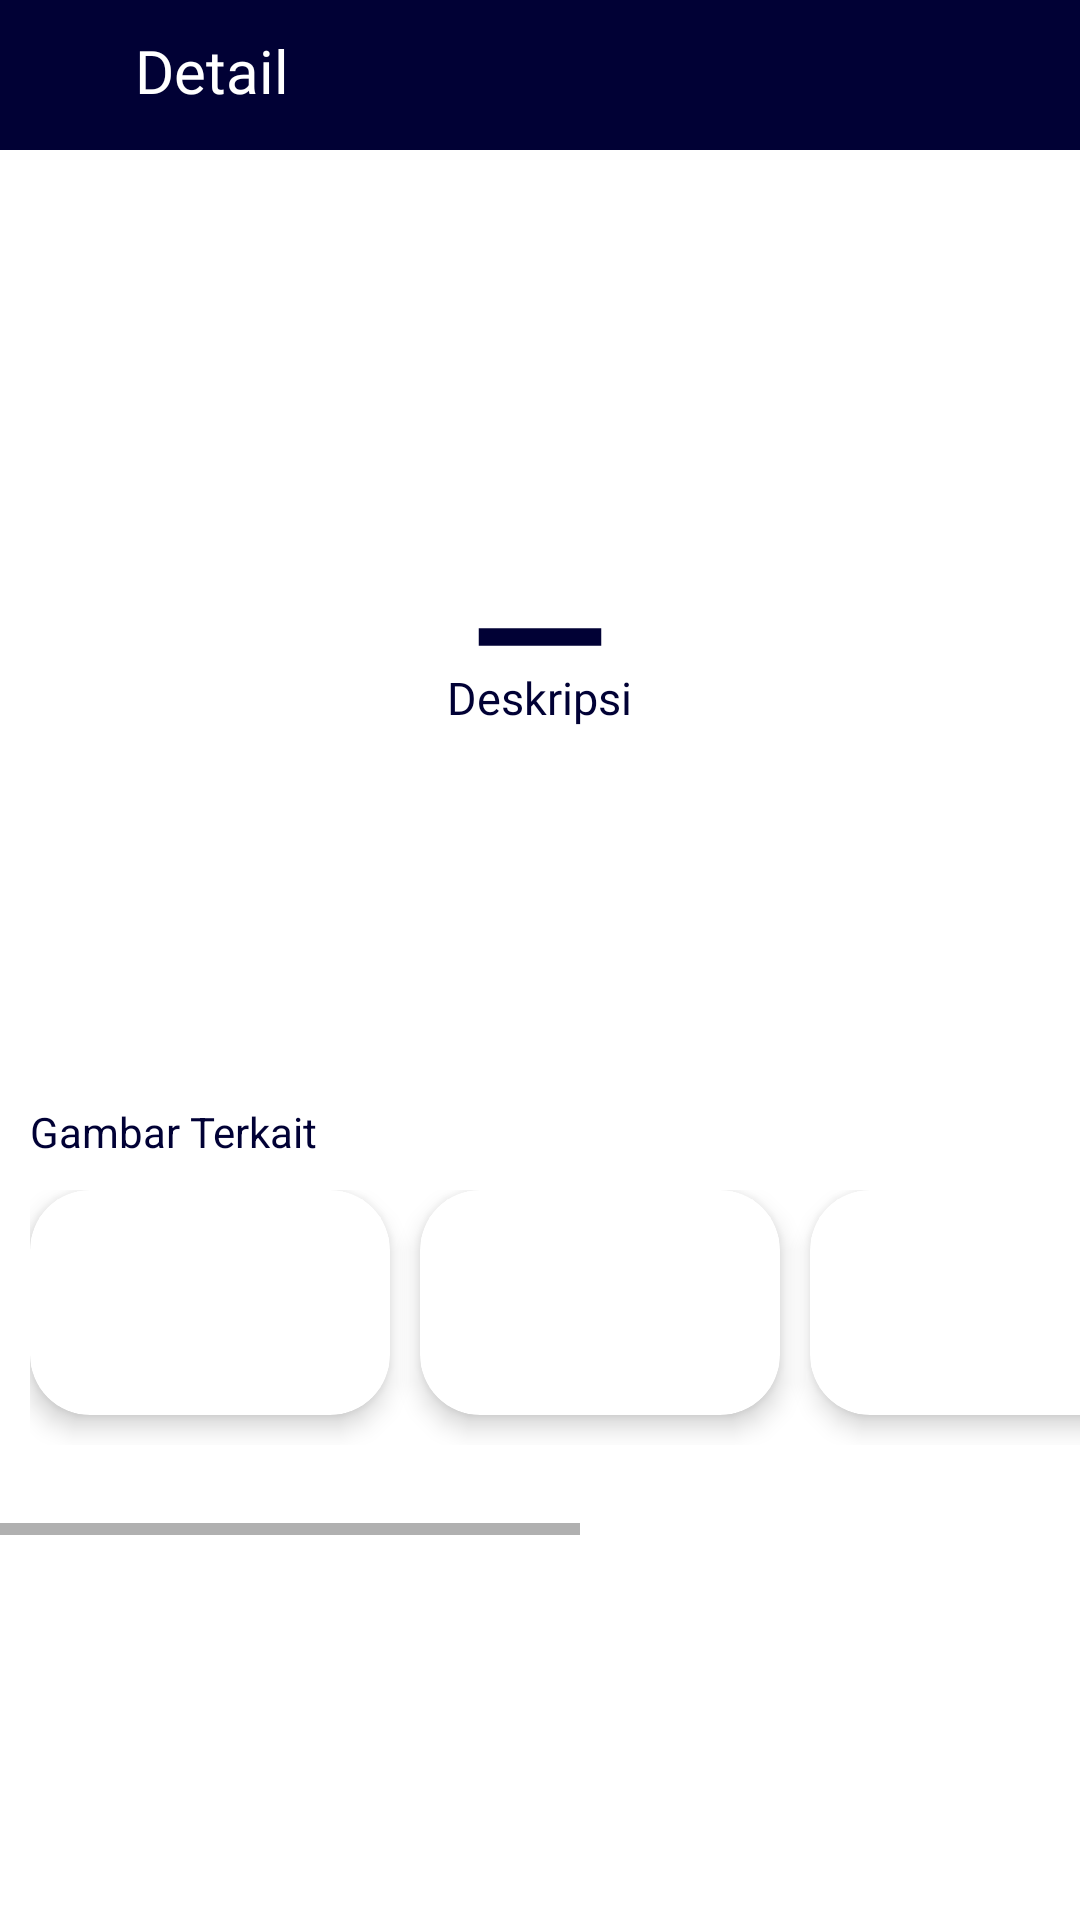

Android layout source for this screen:
<!-- AndroidManifest.xml: application theme Theme.Sepatoo -->
<!-- res/layout/activity_detail.xml -->
<?xml version="1.0" encoding="utf-8"?>
<androidx.coordinatorlayout.widget.CoordinatorLayout
    xmlns:android="http://schemas.android.com/apk/res/android"
    xmlns:app="http://schemas.android.com/apk/res-auto"
    xmlns:tools="http://schemas.android.com/tools"
    android:layout_width="match_parent"
    android:layout_height="match_parent"
    tools:context=".ui.DetailActivity">

    <androidx.constraintlayout.widget.ConstraintLayout
        android:layout_width="match_parent"
        android:layout_height="50dp"
        android:background="@color/dark_blue"
        android:orientation="horizontal"
        android:gravity="center">

        <ImageView
            android:id="@+id/iv_detail_back"
            android:layout_width="30dp"
            android:layout_height="30dp"
            android:src="@drawable/ic_baseline_arrow_back_24"
            app:layout_constraintStart_toStartOf="parent"
            app:layout_constraintTop_toTopOf="parent"
            app:layout_constraintBottom_toBottomOf="parent"
            android:layout_marginStart="5dp"/>

        <TextView
            android:id="@+id/tv_detail_header"
            android:layout_width="wrap_content"
            android:layout_height="30dp"
            android:text="Detail"
            style="@style/TextHeader"
            android:layout_marginStart="10sp"
            app:layout_constraintStart_toEndOf="@id/iv_detail_back"
            app:layout_constraintTop_toTopOf="parent"
            app:layout_constraintBottom_toBottomOf="parent"/>

    </androidx.constraintlayout.widget.ConstraintLayout>

    <androidx.constraintlayout.widget.ConstraintLayout
        android:layout_width="match_parent"
        android:layout_height="match_parent"
        android:layout_marginTop="50dp">

        <ImageView
            android:id="@+id/shoes_image"
            android:layout_width="match_parent"
            android:layout_height="450dp"
            android:adjustViewBounds="true"
            android:scaleType="fitXY"
            app:layout_constraintEnd_toEndOf="parent"
            app:layout_constraintStart_toStartOf="parent"
            app:layout_constraintTop_toTopOf="parent"
            tools:srcCompat="@drawable/airjordann" />


    </androidx.constraintlayout.widget.ConstraintLayout>

    <FrameLayout
        android:id="@+id/bottom_sheet"
        android:layout_width="match_parent"
        android:layout_height="450dp"
        app:layout_behavior="com.google.android.material.bottomsheet.BottomSheetBehavior"
        android:background="@drawable/shapeee">

        <ImageView
            android:layout_width="70dp"
            android:layout_height="20dp"
            android:src="@drawable/ic_baseline_remove_24"
            android:scaleType="centerCrop"
            android:layout_gravity="center|top"/>

        <TextView
            android:layout_width="wrap_content"
            android:layout_height="wrap_content"
            android:text="Deskripsi"
            android:layout_gravity="center|top"
            android:layout_marginTop="20dp"
            android:textColor="@color/dark_blue"
            android:fontFamily="@font/montserrat_medium"
            android:textSize="15sp"/>

        <ScrollView
            android:layout_width="match_parent"
            android:layout_height="match_parent"
            android:layout_marginTop="50dp">

            <LinearLayout
                android:layout_width="match_parent"
                android:layout_height="wrap_content"
                android:gravity="center_vertical"
                android:orientation="vertical">

                <TextView
                    android:id="@+id/shoes_name"
                    android:layout_width="match_parent"
                    android:layout_height="wrap_content"
                    style="@style/TextContentHeader"
                    tools:text="Nama Sepatu"/>

                <TextView
                    android:id="@+id/shoes_brand"
                    android:layout_width="match_parent"
                    android:layout_height="wrap_content"
                    style="@style/TextContentBody"
                    tools:text="Brand"/>

                <TextView
                    android:id="@+id/shoes_detail"
                    android:layout_width="match_parent"
                    android:layout_height="wrap_content"
                    style="@style/TextContentBody"
                    tools:text="Detail"
                    android:justificationMode="inter_word"/>

                <TextView
                    android:layout_width="wrap_content"
                    android:layout_height="wrap_content"
                    android:text="Gambar Terkait"
                    android:textColor="@color/dark_blue"
                    android:layout_marginStart="10dp"
                    android:layout_marginTop="15dp"/>

                <HorizontalScrollView
                    android:layout_width="match_parent"
                    android:layout_height="wrap_content"
                    android:layout_marginTop="10dp">

                    <LinearLayout
                        android:layout_width="match_parent"
                        android:layout_height="85dp"
                        android:orientation="horizontal"
                        android:layout_marginStart="10dp"
                        android:layout_marginEnd="10dp"
                        android:layout_marginBottom="30dp">

                        <androidx.cardview.widget.CardView
                            android:layout_width="120dp"
                            android:layout_height="75dp"
                            app:cardElevation="5dp"
                            app:cardCornerRadius="20dp">

                            <ImageView
                                android:id="@+id/shoes_image1"
                                android:layout_width="match_parent"
                                android:layout_height="match_parent"
                                android:scaleType="center"/>

                        </androidx.cardview.widget.CardView>

                        <androidx.cardview.widget.CardView
                            android:layout_width="120dp"
                            android:layout_height="75dp"
                            android:layout_marginStart="10dp"
                            app:cardElevation="5dp"
                            app:cardCornerRadius="20dp">

                            <ImageView
                                android:id="@+id/shoes_image2"
                                android:layout_width="match_parent"
                                android:layout_height="match_parent"
                                android:scaleType="center"/>

                        </androidx.cardview.widget.CardView>

                        <androidx.cardview.widget.CardView
                            android:layout_width="120dp"
                            android:layout_height="75dp"
                            android:layout_marginStart="10dp"
                            app:cardElevation="5dp"
                            app:cardCornerRadius="20dp">

                            <ImageView
                                android:id="@+id/shoes_image3"
                                android:layout_width="match_parent"
                                android:layout_height="match_parent"
                                android:scaleType="center"/>

                        </androidx.cardview.widget.CardView>

                        <androidx.cardview.widget.CardView
                            android:layout_width="120dp"
                            android:layout_height="75dp"
                            android:layout_marginStart="10dp"
                            app:cardElevation="5dp"
                            app:cardCornerRadius="20dp">

                            <ImageView
                                android:id="@+id/shoes_image4"
                                android:layout_width="match_parent"
                                android:layout_height="match_parent"
                                android:scaleType="center"/>

                        </androidx.cardview.widget.CardView>

                        <androidx.cardview.widget.CardView
                            android:layout_width="120dp"
                            android:layout_height="75dp"
                            android:layout_marginStart="10dp"
                            android:layout_marginEnd="20dp"
                            app:cardElevation="5dp"
                            app:cardCornerRadius="20dp">

                            <ImageView
                                android:id="@+id/shoes_image5"
                                android:layout_width="match_parent"
                                android:layout_height="match_parent"
                                android:scaleType="center"/>

                        </androidx.cardview.widget.CardView>

                    </LinearLayout>

                </HorizontalScrollView>

            </LinearLayout>


        </ScrollView>

    </FrameLayout>

        <ImageView
            android:visibility="gone"
            android:id="@+id/share_image"
            android:layout_width="wrap_content"
            android:layout_height="wrap_content"
            android:layout_marginEnd="18dp"
            app:layout_constraintBottom_toBottomOf="@+id/shoes_name"
            app:layout_constraintEnd_toEndOf="parent"
            app:layout_constraintHorizontal_bias="1.0"
            app:layout_constraintStart_toEndOf="@+id/shoes_name"
            app:srcCompat="?attr/actionModeShareDrawable" />




</androidx.coordinatorlayout.widget.CoordinatorLayout>
<!-- resources referenced by this layout -->
<resources>
  <color name="dark_blue">#010135</color>
  <!-- drawable airjordann: jpg bitmap (drawable, 85910 bytes) -->
  <!-- drawable ic_baseline_remove_24 (drawable) -->
  <vector android:height="24dp" android:tint="#010135"
      android:viewportHeight="24" android:viewportWidth="24"
      android:width="24dp" xmlns:android="http://schemas.android.com/apk/res/android">
      <path android:fillColor="@android:color/white" android:pathData="M19,13H5v-2h14v2z"/>
  </vector>
  <!-- drawable shapeee (drawable) -->
  <?xml version="1.0" encoding="utf-8"?>
  <shape xmlns:android="http://schemas.android.com/apk/res/android" >
      <solid android:color="@color/white"/>
      <corners
          android:topLeftRadius="40dp"
          android:topRightRadius="40dp"/>
  </shape>
  <style name="TextContentBody">
          <item name="android:textAlignment">center</item>
          <item name="fontFamily">@font/montserrat_regular</item>
          <item name="android:textSize">16sp</item>
          <item name="android:textColor">@color/black</item>
          <item name="android:layout_marginTop">15dp</item>
          <item name="android:paddingStart">12dp</item>
          <item name="android:paddingEnd">12dp</item>
      </style>
  <style name="TextContentHeader">
          <item name="android:textAlignment">center</item>
          <item name="fontFamily">@font/montserrat_medium</item>
          <item name="android:textSize">20sp</item>
          <item name="android:textColor">@color/dark_blue</item>
          <item name="android:paddingStart">8dp</item>
          <item name="android:paddingEnd">8dp</item>
      </style>
  <style name="TextHeader">
          <item name="android:textColor">@color/white</item>
          <item name="android:textSize">20sp</item>
          <item name="android:fontFamily">@font/montserrat_semibold</item>
          <item name="android:textAlignment">textStart</item>
      </style>
  <style name="Theme.Sepatoo" parent="Theme.MaterialComponents.DayNight.NoActionBar">
          
          <item name="colorPrimary">@color/dark_blue</item>
          <item name="colorPrimaryVariant">@color/blue_light</item>
          <item name="colorOnPrimary">@color/white</item>
          
          <item name="colorSecondary">@color/teal_200</item>
          <item name="colorSecondaryVariant">@color/teal_700</item>
          <item name="colorOnSecondary">@color/black</item>
          
          <item name="android:statusBarColor" tools:targetApi="l">?attr/colorPrimaryVariant</item>
          
      </style>
  <color name="white">#FFFFFFFF</color>
  <color name="black">#FF000000</color>
  <color name="blue_light">#0199FE</color>
  <color name="teal_200">#FF03DAC5</color>
  <color name="teal_700">#FF018786</color>
</resources>
